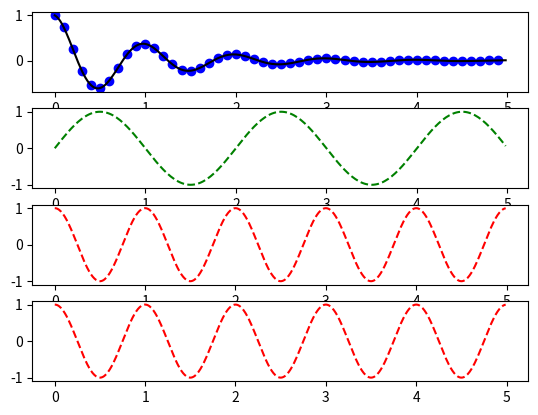

Generate this figure with matplotlib:
'''
multiple subplots
'''

import numpy as np
import matplotlib.pyplot as plt

def f(t):
    return np.exp(-t) * np.cos(2*np.pi*t)

t1 = np.arange(0.0, 5.0, 0.1)
t2 = np.arange(0.0, 5.0, 0.02)
t3 = np.arange(0.0, 5.0, 0.01)

dataSet = [(t1, f(t1), 'bo', t2, f(t2), 'k'),
           (t2, np.sin(np.pi*t2), 'g--'),
           (t3, np.cos(2*np.pi*t3), 'r--')]

plt.figure(1)
plt.subplot(411)            # 311 -> 1st digit - number of rows, 2nd - number of col, 3rd - number of element if row
plt.plot(t1, f(t1), 'bo', t2, f(t2), 'k')

plt.subplot(412)
plt.plot(t2, np.sin(np.pi*t2), 'g--')

plt.subplot(413)
plt.plot(t3, np.cos(2*np.pi*t3), 'r--')

plt.subplot(414)
plt.plot(t3, np.cos(2*np.pi*t3), 'r--')
plt.show()


# for *args, **kwargs in dataSet:
    # print(*args, **kwargs)
